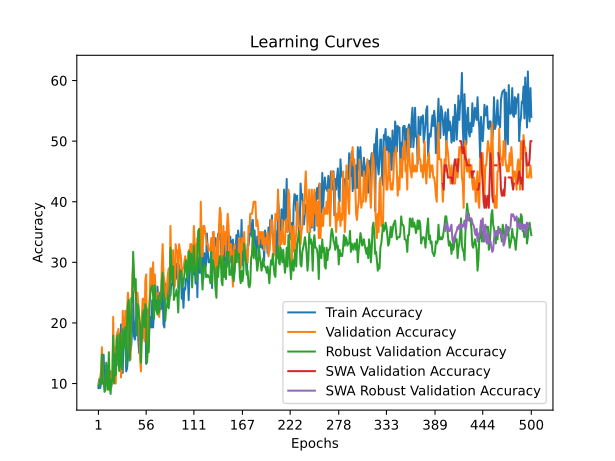

The data file committed next to this chart (first rows):
time; train_accuracy; train_loss; valid_accuracy; valid_loss; valid_accuracy_robust; valid_accuracy_swa; valid_accuracy_robust_swa
9,3798; 9,2500; 2,5015; 10,0000; 2,3208; 9,6552; 10,0000; 9,6552
19,3430; 10,7500; 2,4372; 10,0000; 2,3294; 9,6552; 10,0000; 9,6552
30,7354; 9,2500; 2,4142; 11,0000; 2,3312; 10,6897; 11,0000; 10,6897
42,1027; 10,0000; 2,3470; 12,0000; 2,3219; 10,3448; 12,0000; 10,3448
50,5916; 10,2500; 2,3986; 16,0000; 2,3299; 14,8276; 16,0000; 14,8276
62,1303; 12,7500; 2,5100; 10,0000; 2,4338; 10,0000; 10,0000; 10,0000
74,3566; 14,7500; 2,5031; 10,0000; 3,2785; 10,3448; 10,0000; 10,3448
85,1244; 10,0000; 2,6357; 10,0000; 3,6956; 8,6207; 10,0000; 8,6207
99,4786; 11,2500; 2,6155; 9,0000; 4,1127; 8,9655; 9,0000; 8,9655
122,5954; 11,0000; 2,5780; 13,0000; 7,3678; 13,4483; 13,0000; 13,4483
140,4113; 10,0000; 2,7508; 10,0000; 10,4338; 10,6897; 10,0000; 10,6897
162,9746; 13,0000; 2,9194; 10,0000; 14,5538; 8,9655; 10,0000; 8,9655
175,7696; 9,5000; 2,9005; 12,0000; 7,1470; 15,1724; 12,0000; 15,1724
204,5630; 11,7500; 3,0526; 9,0000; 6,1452; 9,6552; 9,0000; 9,6552
217,0063; 12,0000; 2,6944; 10,0000; 8,3355; 8,2759; 10,0000; 8,2759
228,6945; 9,5000; 3,2179; 12,0000; 13,5764; 10,6897; 12,0000; 10,6897
248,3385; 12,0000; 3,0709; 10,0000; 7,9547; 10,3448; 10,0000; 10,3448
268,8474; 12,0000; 2,9141; 21,0000; 3,8147; 17,9310; 21,0000; 17,9310
288,8233; 12,7500; 2,8069; 11,0000; 6,1265; 10,0000; 11,0000; 10,0000
307,9968; 11,7500; 2,8724; 16,0000; 5,5439; 14,8276; 16,0000; 14,8276
323,3812; 14,2500; 2,7209; 10,0000; 6,5802; 11,3793; 10,0000; 11,3793
348,9186; 13,0000; 2,7461; 18,0000; 5,6559; 17,2414; 18,0000; 17,2414
360,0891; 18,5000; 2,7079; 18,0000; 3,1738; 17,9310; 18,0000; 17,9310
371,6785; 16,2500; 2,9849; 19,0000; 3,6719; 13,4483; 19,0000; 13,4483
380,8442; 14,0000; 2,6690; 14,0000; 4,3491; 12,0690; 14,0000; 12,0690
390,6290; 15,2500; 2,7590; 18,0000; 4,2414; 18,2759; 18,0000; 18,2759
399,9833; 19,7500; 2,7683; 11,0000; 11,0521; 13,4483; 11,0000; 13,4483
409,1340; 18,5000; 2,8002; 13,0000; 13,0579; 12,4138; 13,0000; 12,4138
419,2655; 11,7500; 2,9399; 22,0000; 9,2140; 18,9655; 22,0000; 18,9655
428,7652; 18,7500; 2,8785; 17,0000; 5,8903; 15,8621; 17,0000; 15,8621
439,8443; 16,2500; 2,6346; 18,0000; 4,7188; 17,5862; 18,0000; 17,5862
449,7004; 17,5000; 2,8518; 22,0000; 8,4820; 19,3103; 22,0000; 19,3103
459,2826; 12,0000; 2,9273; 16,0000; 26,0967; 13,1034; 16,0000; 13,1034
468,7139; 12,5000; 2,8833; 22,0000; 8,8567; 20,3448; 22,0000; 20,3448
477,6037; 14,2500; 2,9279; 25,0000; 3,3278; 23,1034; 25,0000; 23,1034
487,1638; 21,7500; 2,9752; 23,0000; 66,8915; 23,7931; 23,0000; 23,7931
496,2380; 19,7500; 2,7437; 15,0000; 46,9877; 13,7931; 15,0000; 13,7931
506,9022; 15,5000; 2,6315; 14,0000; 12,2779; 16,5517; 14,0000; 16,5517
516,5880; 16,5000; 2,3515; 22,0000; 17,7833; 24,1379; 22,0000; 24,1379
525,9858; 20,0000; 2,4362; 27,0000; 2,0131; 23,4483; 27,0000; 23,4483
536,6968; 25,2500; 2,2419; 30,0000; 1,9865; 31,7241; 30,0000; 31,7241
545,1207; 17,7500; 2,5413; 27,0000; 2,0397; 27,9310; 27,0000; 27,9310
555,5217; 17,2500; 2,3882; 25,0000; 2,4055; 25,5172; 25,0000; 25,5172
564,7607; 20,0000; 2,4063; 25,0000; 5,9227; 27,2414; 25,0000; 27,2414
575,8749; 22,0000; 2,3259; 21,0000; 4,6956; 17,9310; 21,0000; 17,9310
585,1913; 22,2500; 2,4332; 25,0000; 2,0478; 23,1034; 25,0000; 23,1034
594,1454; 17,0000; 2,5502; 23,0000; 2,4373; 22,7586; 23,0000; 22,7586
603,0222; 15,0000; 2,7379; 20,0000; 2,4230; 21,0345; 20,0000; 21,0345
611,9945; 16,7500; 2,8726; 14,0000; 2,4103; 19,6552; 14,0000; 19,6552
623,2859; 16,2500; 2,6124; 12,0000; 5,1206; 13,4483; 12,0000; 13,4483
632,4867; 18,5000; 2,3313; 21,0000; 10,9077; 17,9310; 21,0000; 17,9310
644,5350; 17,5000; 2,2948; 24,0000; 5,8763; 21,0345; 24,0000; 21,0345
653,9460; 22,2500; 2,2725; 24,0000; 2,6273; 22,0690; 24,0000; 22,0690
662,8933; 21,7500; 2,4167; 17,0000; 2,2827; 19,3103; 17,0000; 19,3103
672,1526; 23,2500; 2,3819; 27,0000; 2,2264; 23,1034; 27,0000; 23,1034
681,2395; 13,2500; 2,4561; 28,0000; 2,1804; 22,4138; 28,0000; 22,4138
692,4282; 17,5000; 2,3690; 15,0000; 2,5242; 13,4483; 15,0000; 13,4483
701,5888; 22,2500; 2,3139; 16,0000; 2,4706; 15,8621; 16,0000; 15,8621
712,1526; 16,2500; 2,3822; 21,0000; 4,3968; 15,1724; 21,0000; 15,1724
721,4334; 21,0000; 2,2373; 24,0000; 2,0846; 23,1034; 24,0000; 23,1034
... 440 more rows
